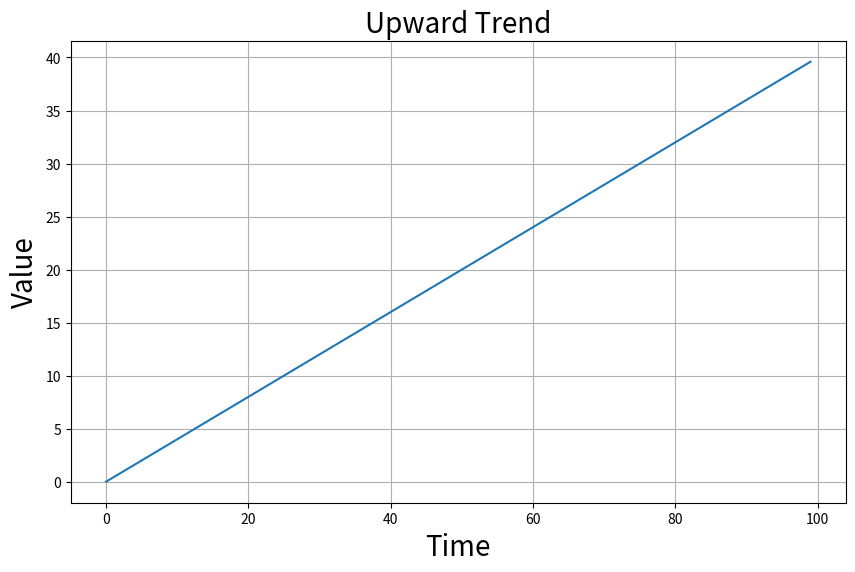
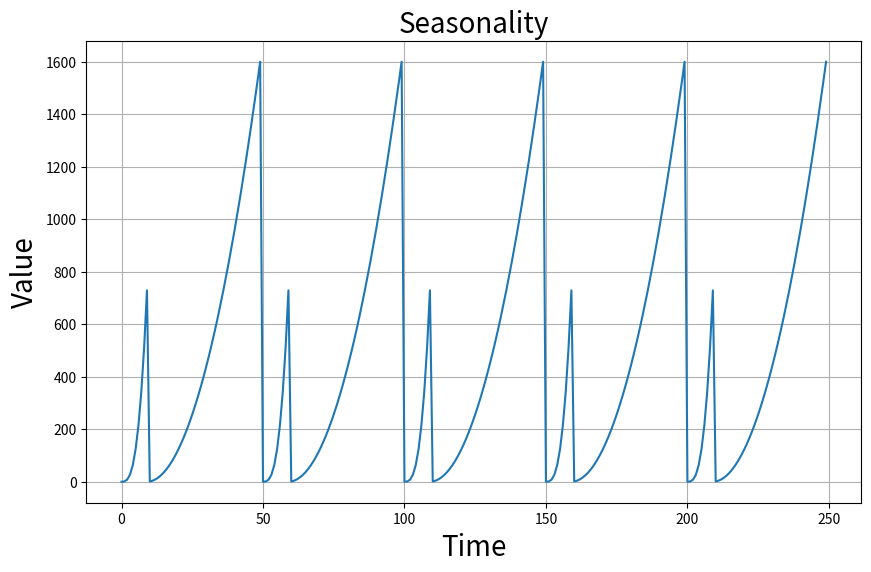
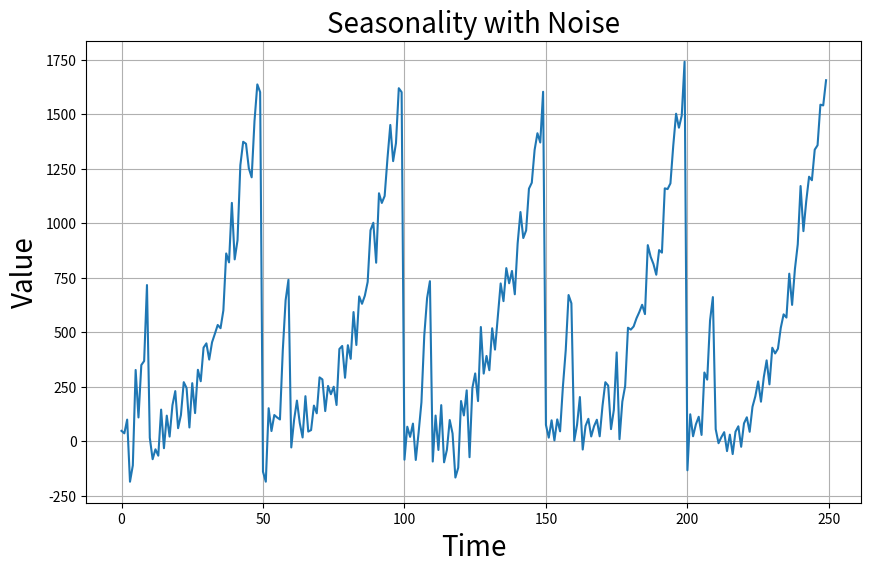
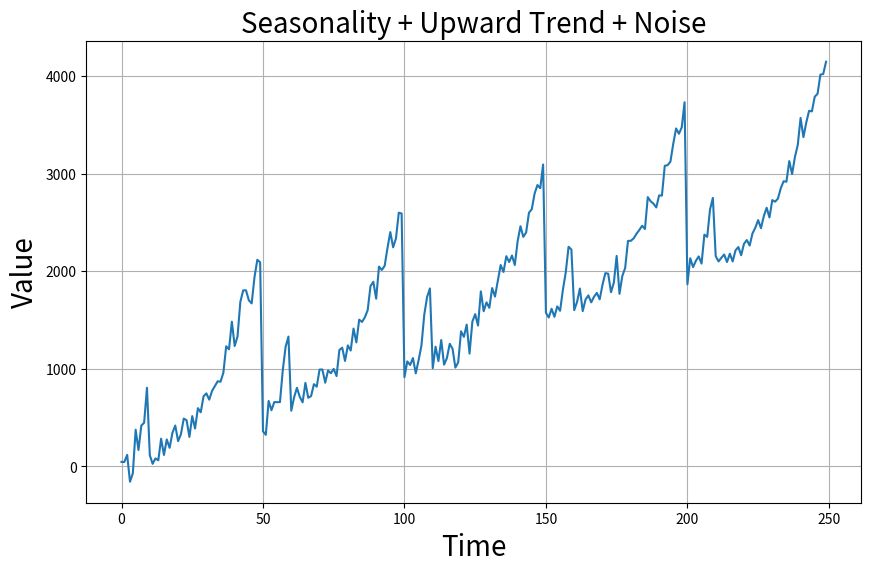

Write Python code to recreate these figures, in order.
import numpy as np
import matplotlib.pyplot as plt
%matplotlib inline

def plot_time_series(time, values, label):
    plt.figure(figsize=(10,6))
    plt.plot(time, values)
    plt.xlabel("Time", fontsize=20)
    plt.ylabel("Value", fontsize=20)
    plt.title(label, fontsize=20)
    plt.grid(True)

time = np.arange(100)
values = time*0.4
plot_time_series(time, values, "Upward Trend")

# Just a random pattern
time = np.arange(50)
values = np.where(time < 10, time**3, (time-9)**2)
# Repeat the pattern 5 times
seasonal = []
for i in range(5):
    for j in range(50):
        seasonal.append(values[j])
# Plot
time_seasonal = np.arange(250)
plot_time_series(time_seasonal, seasonal, label="Seasonality")

noise = np.random.randn(250)*100
seasonal += noise
time_seasonal = np.arange(250)
plot_time_series(time_seasonal, seasonal, label="Seasonality with Noise")

seasonal_upward = seasonal + np.arange(250)*10
time_seasonal = np.arange(250)
plot_time_series(time_seasonal, seasonal_upward, label="Seasonality + Upward Trend + Noise")